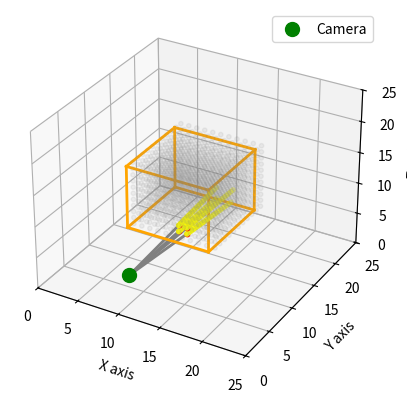

Write the Python code that produced this figure.
import numpy as np
import matplotlib.pyplot as plt
from mpl_toolkits.mplot3d import Axes3D
from itertools import product, combinations
import time

# Shift function to move nodes to the center of the grid
def shift_to_center(coords):
    return coords + 0.5

start = time.time()

# Updated camera position shifted to the center
camera_pos = shift_to_center(np.array([10, 1, 5]))

# Define multiple target positions shifted to the center
target_positions = [
    shift_to_center(np.array([10, 11, 5])),
    shift_to_center(np.array([10, 11, 6])),
    shift_to_center(np.array([11, 11, 6])),
    shift_to_center(np.array([11, 11, 5]))
]

# Define the ROI bounds
roi_min = np.array([5, 10, 5])
roi_max = np.array([15, 20, 15])

# Set up the 3D plot
fig = plt.figure()
ax = fig.add_subplot(111, projection='3d')

# Plot the camera node in green
ax.scatter(camera_pos[0], camera_pos[1], camera_pos[2], color='green', label='Camera', s=100)




# Plot the target nodes in red
for target_pos in target_positions:
    ax.scatter(target_pos[0], target_pos[1], target_pos[2], color='red', s=10)

    # Calculate the direction vector of the ray from the camera to each target
    direction_vector = target_pos - camera_pos
    direction_vector = direction_vector / np.linalg.norm(direction_vector)  # Normalize the direction

    # Generate points along the ray (before and after target)
    num_points_before_target = 100
    num_points_after_target = 50

    # Points before hitting the target (in grey)
    points_before_target = np.linspace(camera_pos, target_pos, num_points_before_target)

    # Points after hitting the target (we'll filter out those outside the ROI)
    max_distance_after_target = 20  # Define the distance you want to go after the target
    all_points_after_target = np.array([target_pos + i * direction_vector for i in np.linspace(0, max_distance_after_target, num_points_after_target)])

    # Filter the points after the target to only include those within the ROI bounds
    points_in_roi = np.array([point for point in all_points_after_target 
                              if all(roi_min <= point) and all(point <= roi_max)])

    # Plot the points before the target (in grey)
    ax.plot(points_before_target[:, 0], points_before_target[:, 1], points_before_target[:, 2], color='grey', lw=2)

    # Plot the points after the target (in yellow) that are inside the ROI
    if len(points_in_roi) > 0:
        ax.scatter(points_in_roi[:, 0], points_in_roi[:, 1], points_in_roi[:, 2], color='yellow', s=10)


# Generate all points inside the ROI and shift them to the center
roi_grid_x = np.arange(roi_min[0], roi_max[0] + 1)
roi_grid_y = np.arange(roi_min[1], roi_max[1] + 1)
roi_grid_z = np.arange(roi_min[2], roi_max[2] + 1)

roi_points = np.array(np.meshgrid(roi_grid_x, roi_grid_y, roi_grid_z)).T.reshape(-1, 3)
shifted_roi_points = shift_to_center(roi_points)

# Plot all the nodes inside the ROI (shifted) in grey, with alpha = 0.1
ax.scatter(shifted_roi_points[:, 0], shifted_roi_points[:, 1], shifted_roi_points[:, 2], color='grey', s=10, alpha=0.1)



# Visualize the ROI range as a cube
r = [roi_min, roi_max]

# Define the vertices of the ROI cube
vertices = np.array(list(product([r[0][0], r[1][0]], [r[0][1], r[1][1]], [r[0][2], r[1][2]])))

# Draw lines between vertices to form the cube (ROI)
for s, e in combinations(vertices, 2):
    if np.sum(np.abs(s - e)) == (roi_max - roi_min).min():  # Only connect points that form the edges
        ax.plot3D(*zip(s, e), color="orange", lw=2)

# Set the limits of the plot based on the 3D space
ax.set_xlim([0, 25])
ax.set_ylim([0, 25])
ax.set_zlim([0, 25])

# Set labels for the axes
ax.set_xlabel('X axis')
ax.set_ylabel('Y axis')
ax.set_zlabel('Z axis')

# Add legend
ax.legend()

end = time.time()
duration = end - start 
print("duration is:", duration)

# Show the plot
plt.show()


